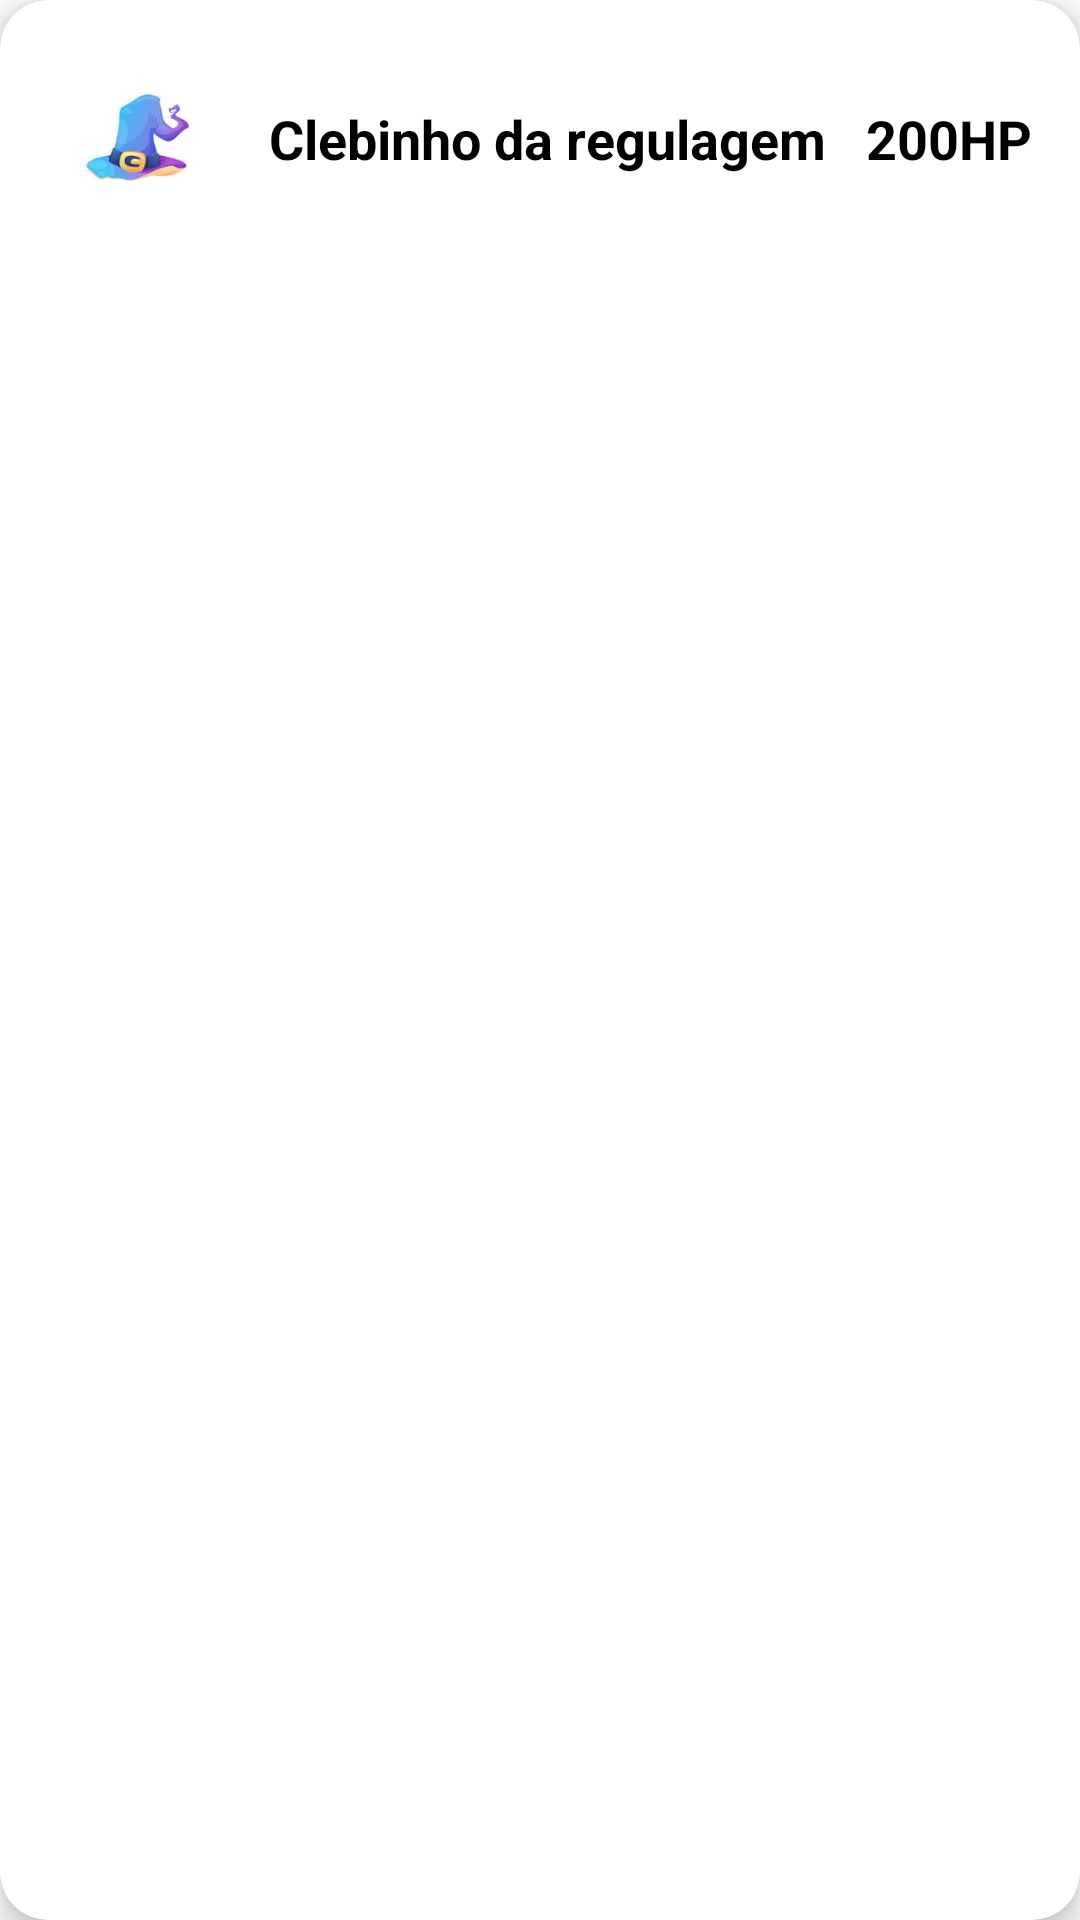

Here is an Android app screen rendered from its layout file. Give the layout XML and the strings, colors and styles it references.
<!-- AndroidManifest.xml: application theme Theme.RpgGames -->
<!-- res/layout/character_card.xml -->
<?xml version="1.0" encoding="utf-8"?>
<com.google.android.material.card.MaterialCardView xmlns:android="http://schemas.android.com/apk/res/android"
    xmlns:app="http://schemas.android.com/apk/res-auto"
    android:layout_width="match_parent"
    android:layout_height="wrap_content"
    android:layout_margin="8dp"
    app:cardCornerRadius="16dp"
    app:cardElevation="6dp">

    <androidx.constraintlayout.widget.ConstraintLayout
        android:id="@+id/cl_character_card_container"
        android:layout_width="match_parent"
        android:layout_height="wrap_content"
        android:padding="16dp">

        <ImageView
            android:id="@+id/iv_character_card_icon"
            android:layout_width="60dp"
            android:layout_height="60dp"
            android:contentDescription="@string/icon"
            android:src="@drawable/mage"
            app:layout_constraintStart_toStartOf="parent"
            app:layout_constraintTop_toTopOf="parent" />

        <TextView
            android:id="@+id/tv_character_name"
            android:layout_width="wrap_content"
            android:layout_height="wrap_content"
            android:text="@string/clebinho_da_regulagem"
            android:textColor="@color/black"
            android:textSize="18sp"
            android:textStyle="bold"
            app:layout_constraintBottom_toBottomOf="parent"
            app:layout_constraintEnd_toStartOf="@+id/tv_character_hp"
            app:layout_constraintStart_toEndOf="@+id/iv_character_card_icon"
            app:layout_constraintTop_toTopOf="parent" />

        <TextView
            android:id="@+id/tv_character_hp"
            android:layout_width="wrap_content"
            android:layout_height="wrap_content"
            android:text="@string/_200hp"
            android:textColor="@color/black"
            android:textSize="18sp"
            android:textStyle="bold"
            app:layout_constraintBottom_toBottomOf="parent"
            app:layout_constraintEnd_toEndOf="parent"
            app:layout_constraintTop_toTopOf="parent" />


    </androidx.constraintlayout.widget.ConstraintLayout>
</com.google.android.material.card.MaterialCardView>
<!-- resources referenced by this layout -->
<resources>
  <!-- drawable mage: jpg bitmap (drawable, 4390 bytes) -->
  <string name="_200hp">200HP</string>
  <string name="clebinho_da_regulagem">Clebinho da regulagem</string>
  <string name="icon">icon</string>
  <style name="Theme.RpgGames" parent="Theme.MaterialComponents.DayNight.DarkActionBar">
          
          <item name="colorPrimary">@color/purple_500</item>
          <item name="colorPrimaryVariant">@color/purple_700</item>
          <item name="colorOnPrimary">@color/white</item>
          
          <item name="colorSecondary">@color/teal_200</item>
          <item name="colorSecondaryVariant">@color/teal_700</item>
          <item name="colorOnSecondary">@color/black</item>
          
          <item name="android:statusBarColor">?attr/colorPrimaryVariant</item>
          
      </style>
  <!-- not gathered from this repository: default colours our renderer supplied (Android Studio template values) -->
  <color name="purple_500">#FF6200EE</color>
  <color name="purple_700">#FF3700B3</color>
  <color name="teal_200">#FF03DAC5</color>
  <color name="teal_700">#FF018786</color>
  <color name="black">#FF000000</color>
  <color name="white">#FFFFFFFF</color>
</resources>
